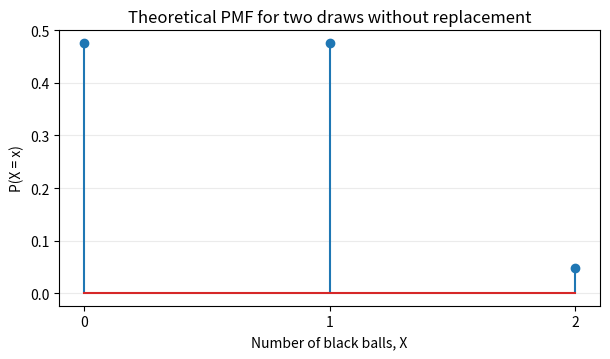

The script that saved this image: (Note: this script raises an exception after producing the figure.)
"""Plot the theoretical PMF for the number of black balls in Question 55."""
import matplotlib.pyplot as plt

# Choose 2 balls from 7, of which 2 are black and 5 red.
x_values = [0, 1, 2]
# These values come from the cases counted in the written solution.
probabilities = [10/21, 10/21, 1/21]

# Keep the plotting setup separate so the labels and limits are easy to adjust.
fig, ax = plt.subplots(figsize=(6.2, 3.7))
ax.stem(x_values, probabilities)
ax.set_xticks(x_values)
ax.set_xlabel("Number of black balls, X")
ax.set_ylabel("P(X = x)")
ax.set_title("Theoretical PMF for two draws without replacement")
ax.grid(axis="y", alpha=0.25)
fig.tight_layout()
fig.savefig("figs/C12/Q55.png", dpi=180)
plt.close(fig)

mean = sum(x*p for x, p in zip(x_values, probabilities))
second_moment = sum(x*x*p for x, p in zip(x_values, probabilities))
variance = second_moment - mean**2
print("probabilities sum to:", sum(probabilities))
print("mean:", mean, "(theoretical value: 4/7)")
print("variance:", variance, "(theoretical value: 50/147)")
